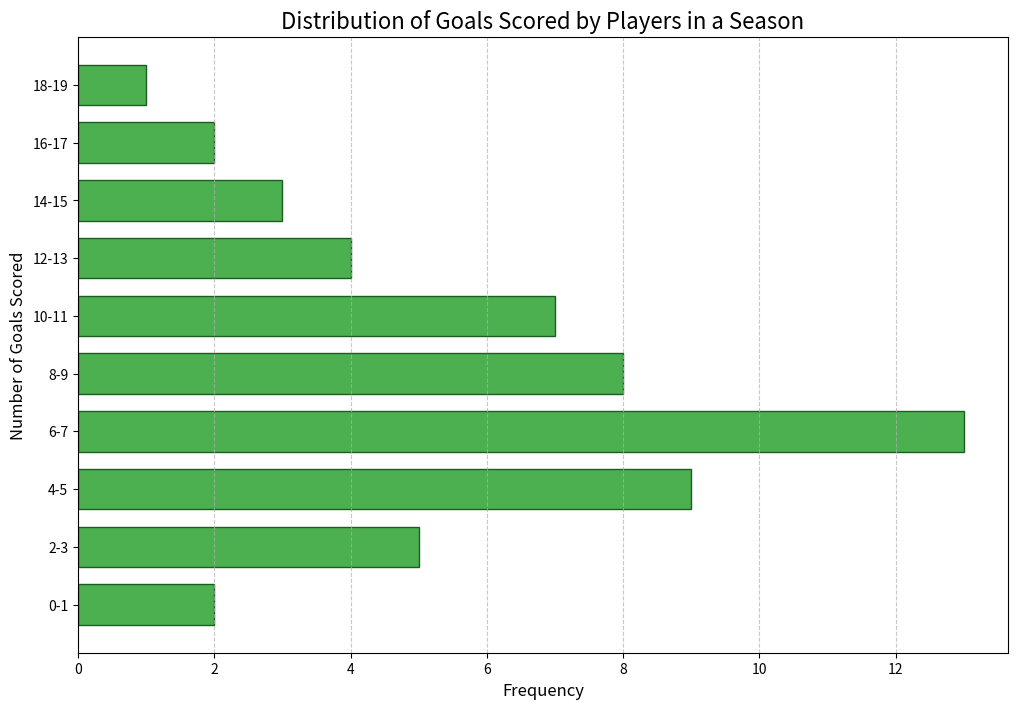

This figure's Python source:

import matplotlib.pyplot as plt

# Data points
goal_ranges = ["0-1", "2-3", "4-5", "6-7", "8-9", "10-11", "12-13", "14-15", "16-17", "18-19"]
frequency = [2, 5, 9, 13, 8, 7, 4, 3, 2, 1]

# Modify the plot size
plt.figure(figsize=(12, 8))

# Create a horizontal histogram
plt.barh(goal_ranges, frequency, color="#4CAF50", edgecolor="#1B5E20", height=0.7)

# Customize the display
plt.ylabel('Number of Goals Scored', fontsize=12)
plt.xlabel('Frequency', fontsize=12)
plt.title('Distribution of Goals Scored by Players in a Season', fontsize=16)

# Show grid
plt.grid(axis='x', linestyle='--', alpha=0.7)

# Display the histogram
plt.show()
